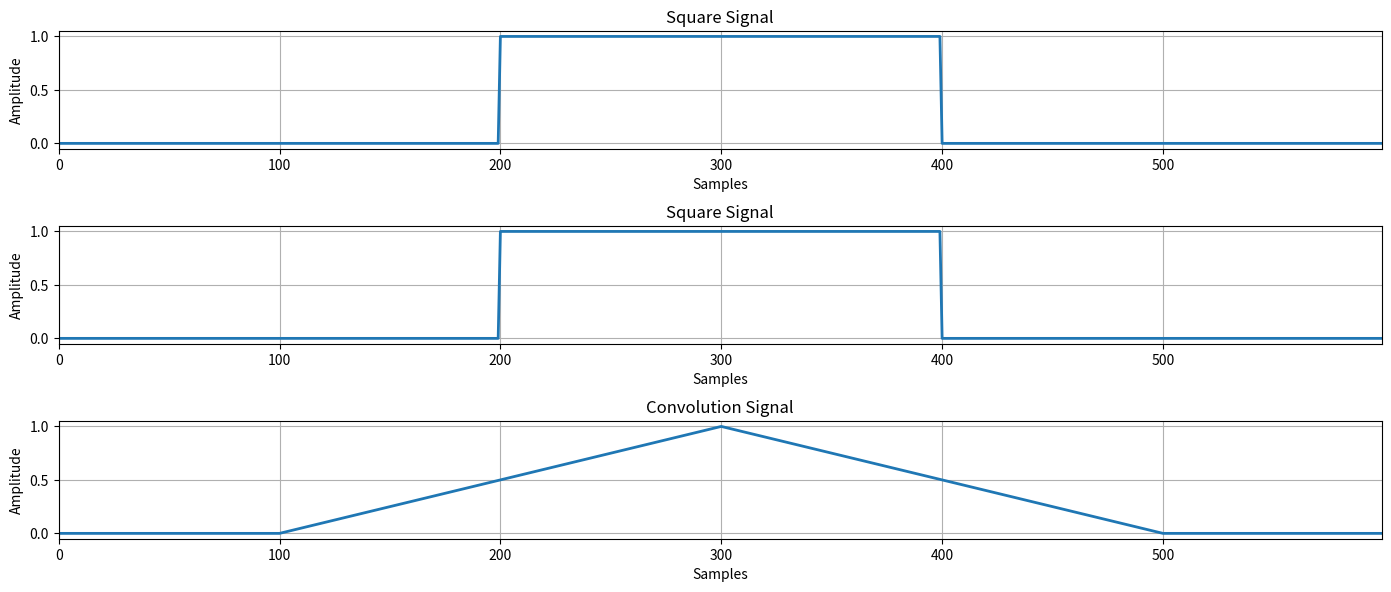
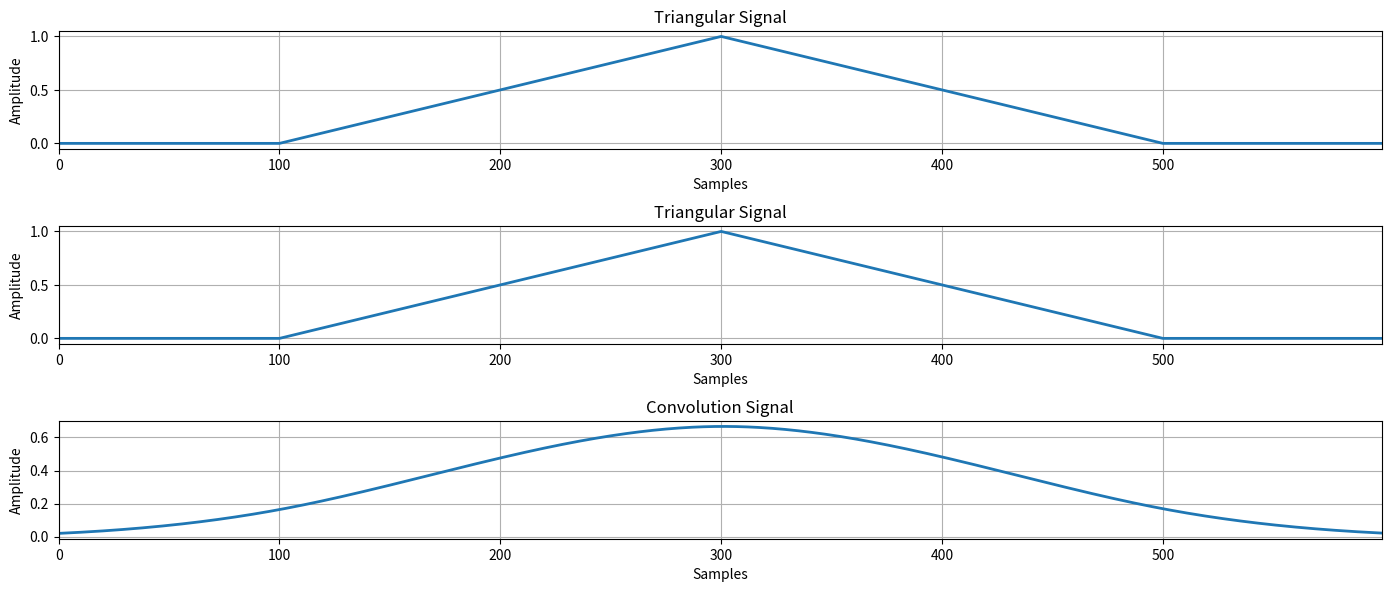
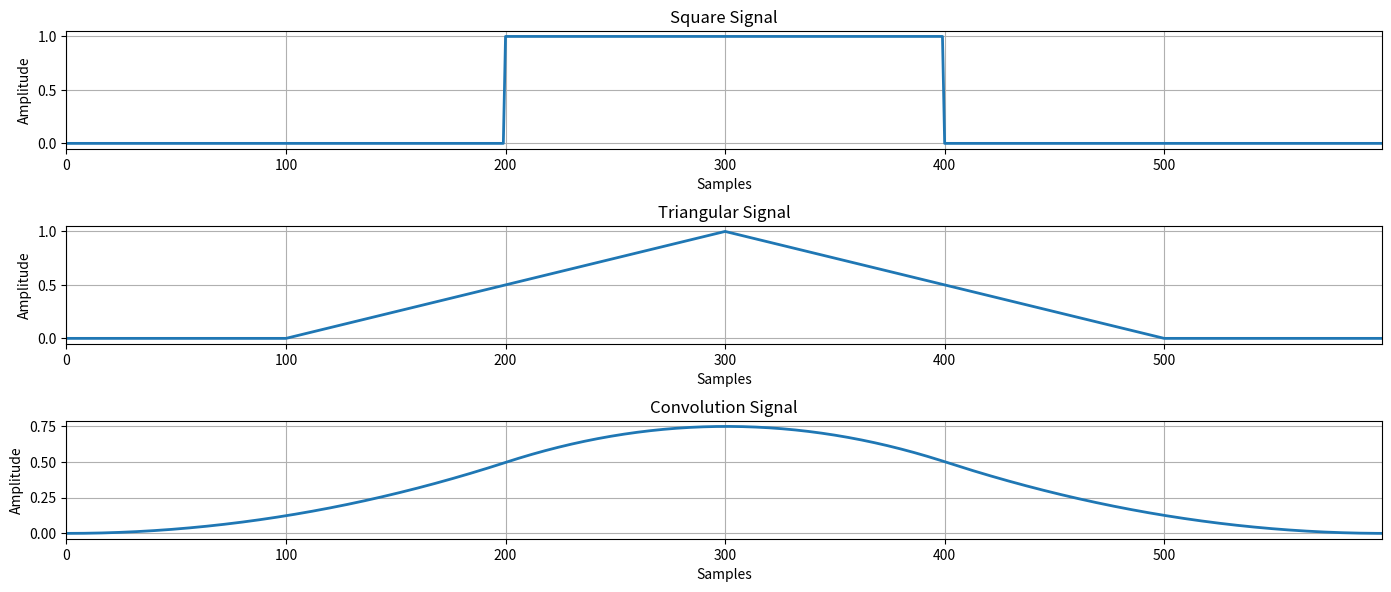
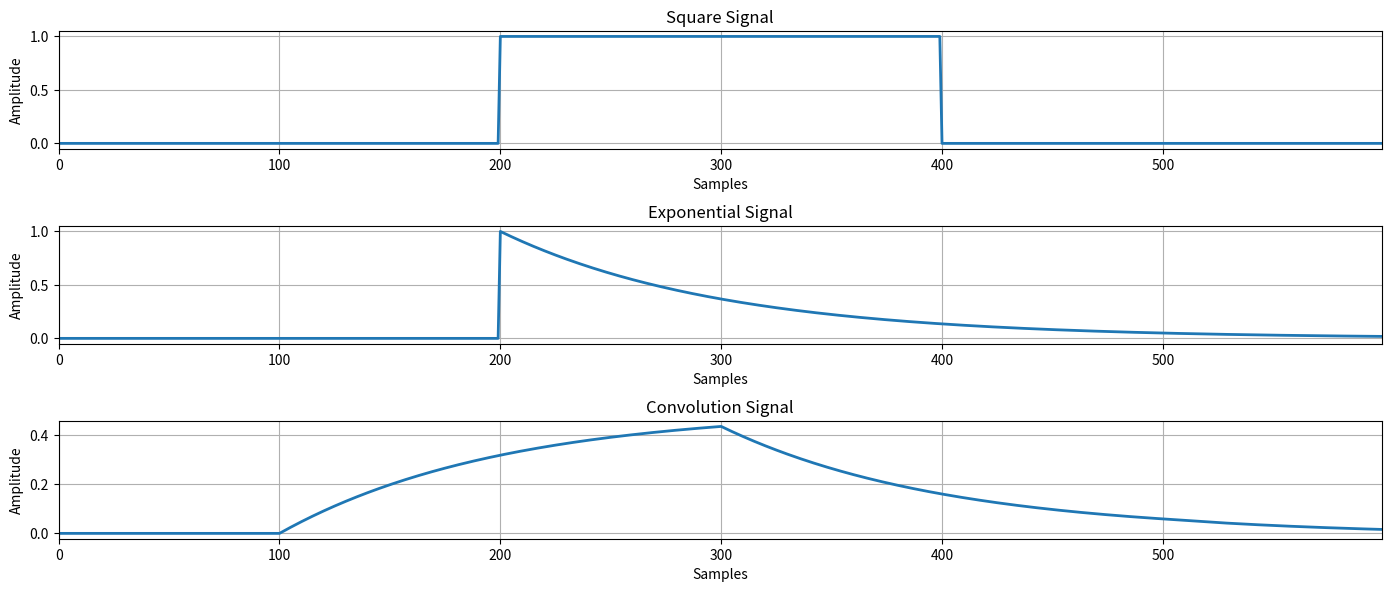
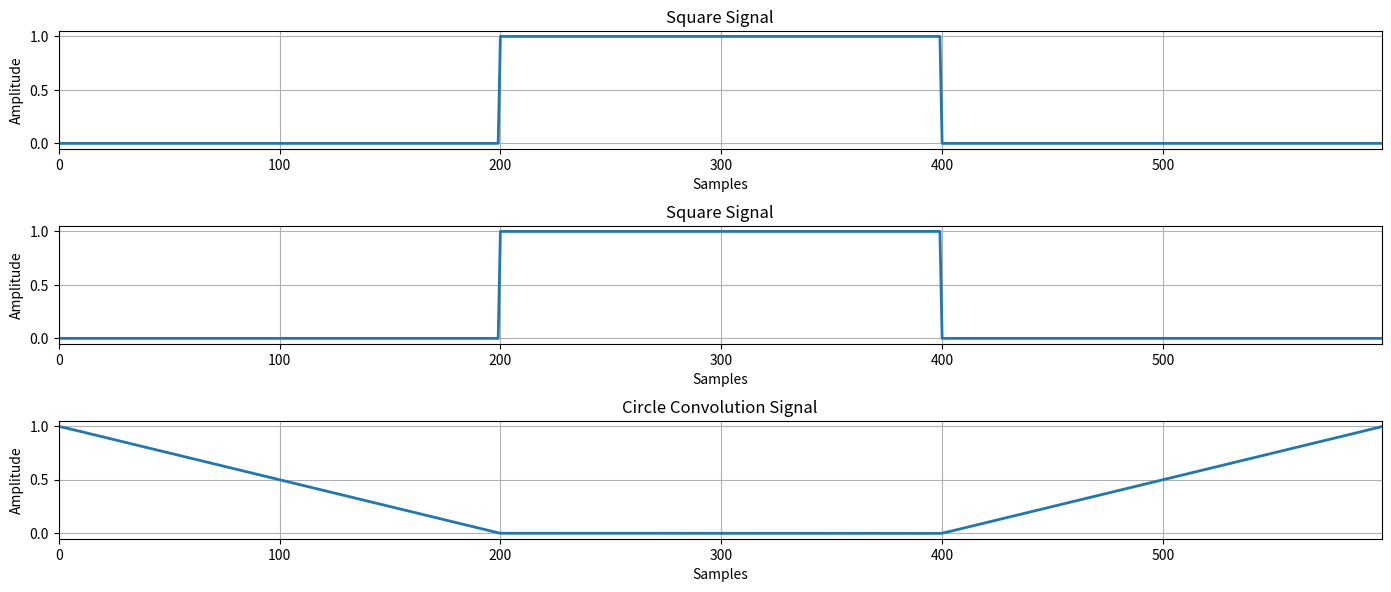
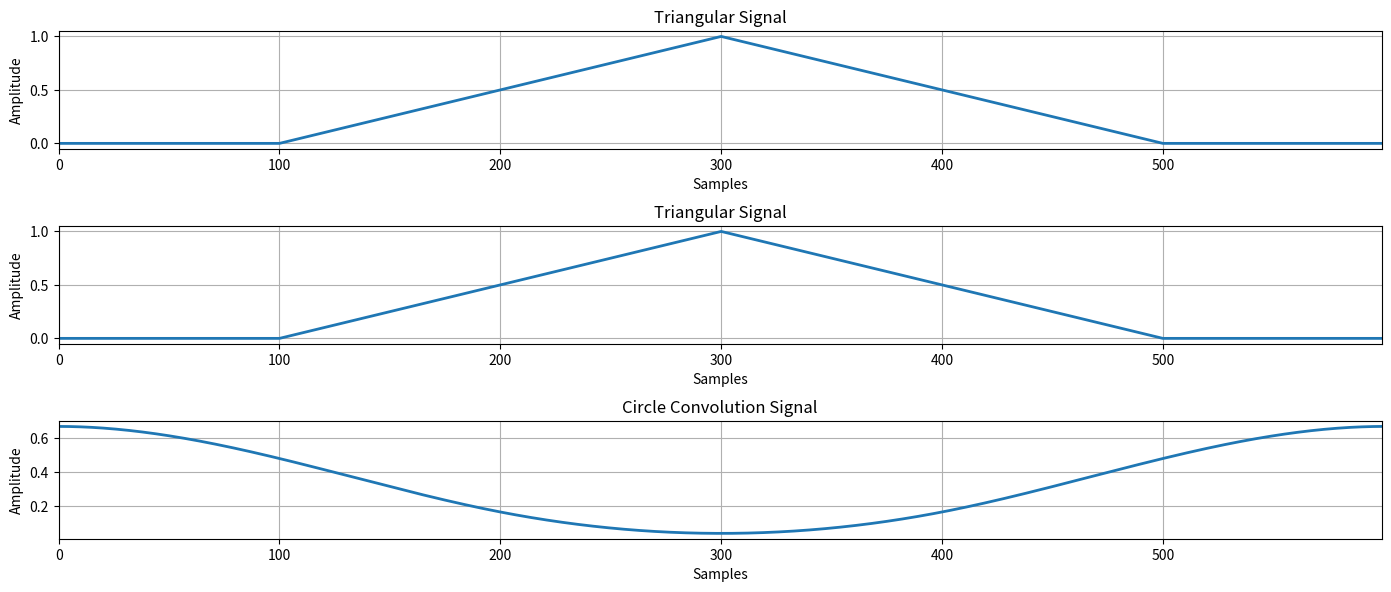
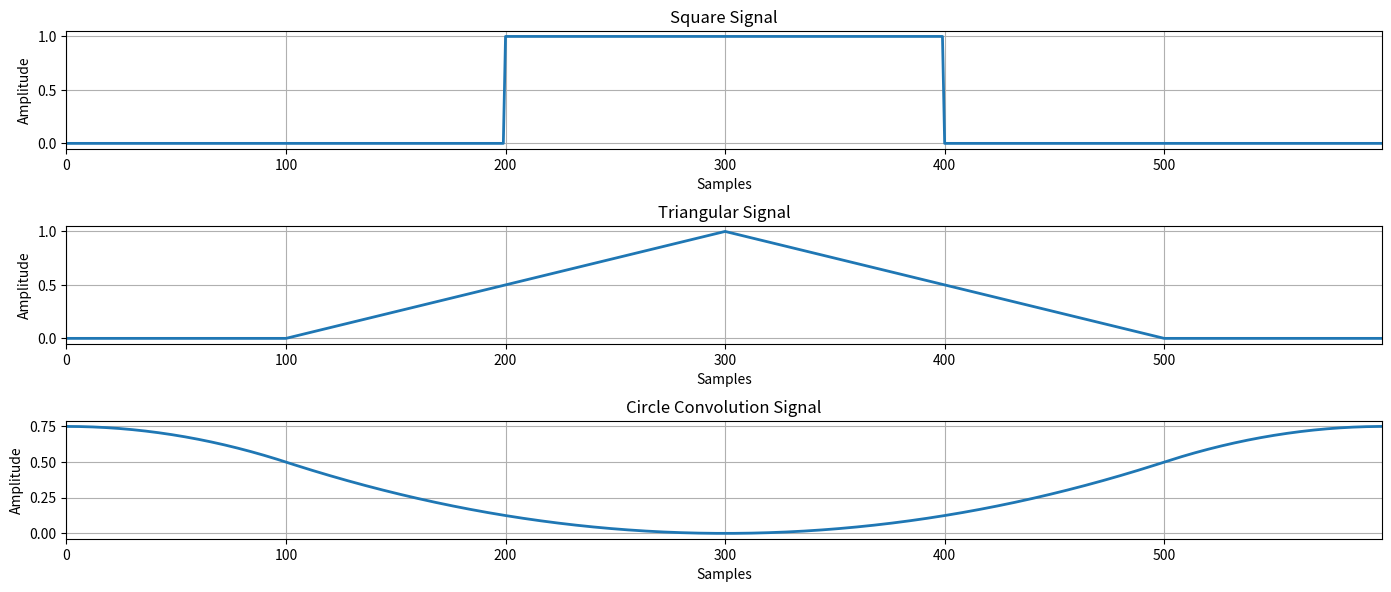
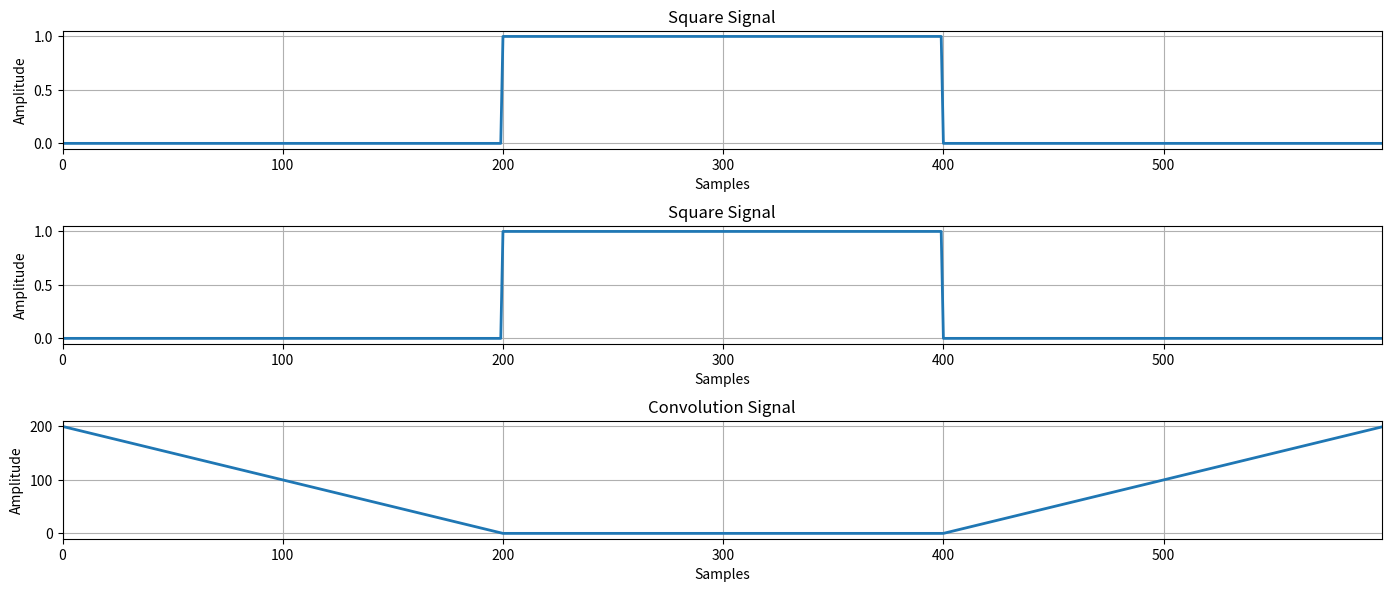
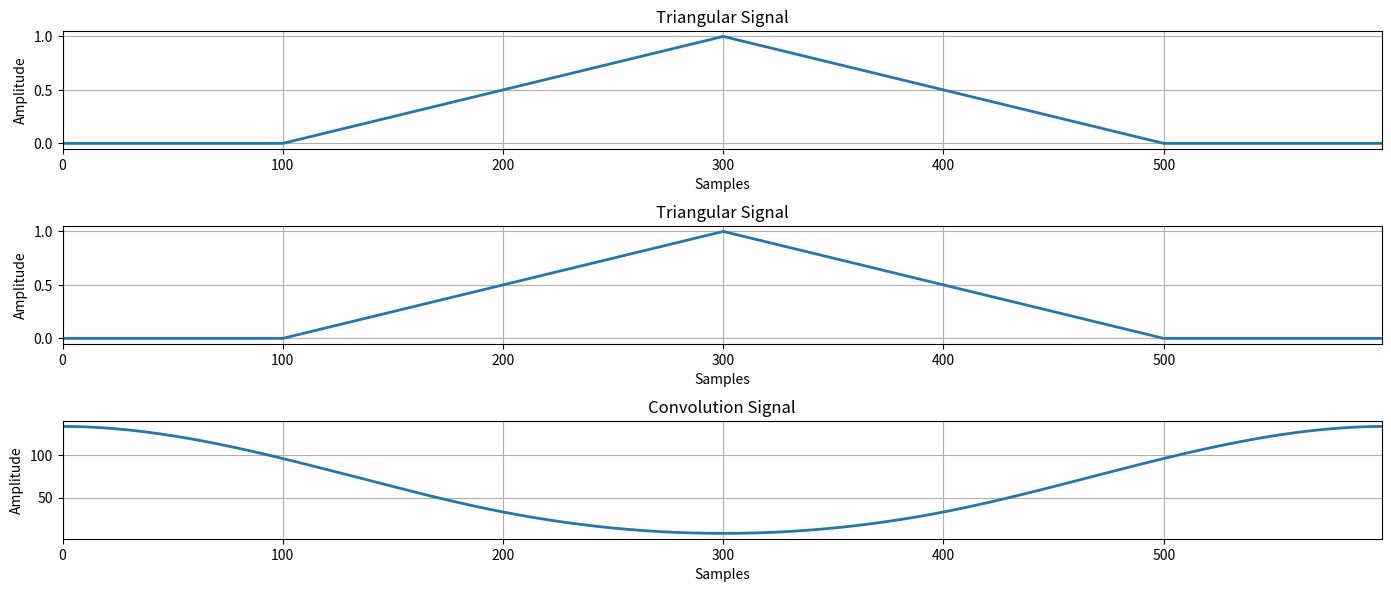
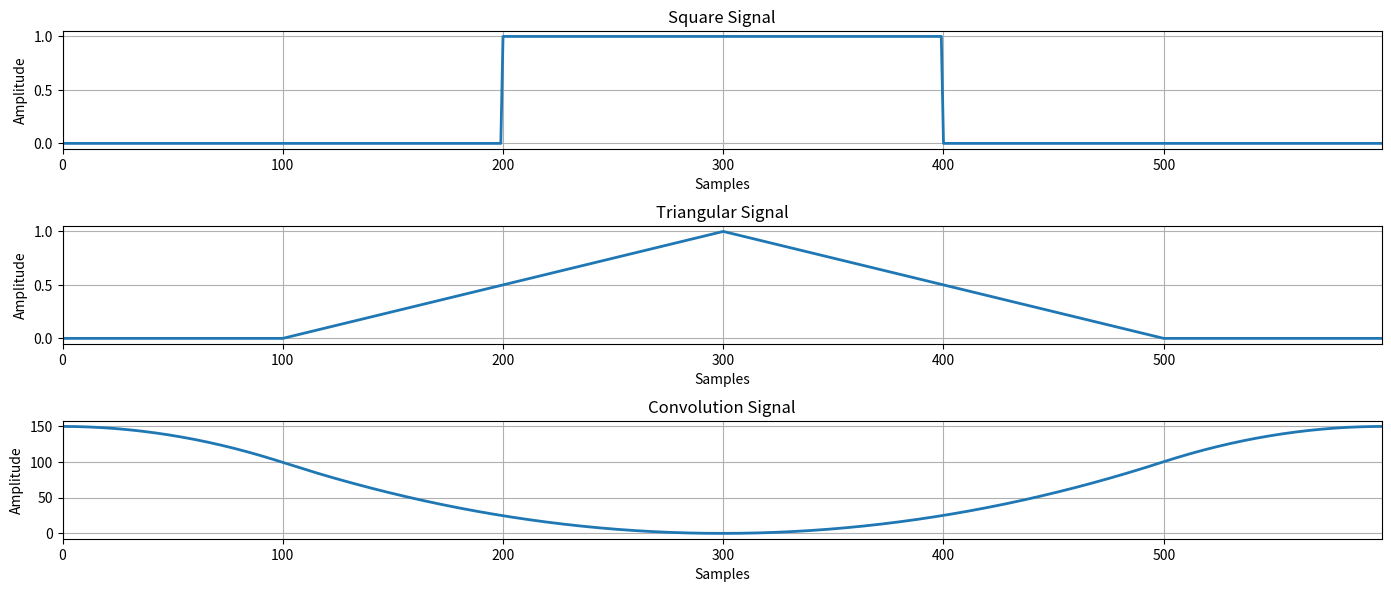

Here is the Python script that generated these plots, in order:
import numpy as np
import matplotlib.pyplot as plt
from scipy import signal
from scipy.fftpack import rfft, irfft
import math


def draw_graphs(freq_list, title_list=['', '', '']):
    plt.figure(figsize=(14, 6), dpi=80)
    for i in range(3):
        plt.subplot(3, 1, i + 1)
        plt.plot(freq_list[i], '-', linewidth=2.0)
        plt.title(f'{title_list[i]} Signal')
        plt.xlabel('Samples')
        plt.ylabel('Amplitude')
        plt.xlim([0, freq_list[i].size - 1])
        plt.grid()
    plt.tight_layout()
    plt.show()


def convolve(signal1, signal2):
    return signal.convolve(signal1, signal2, mode='same') / np.sum(signal1)


def circle_convolve(signal1, signal2):
    return irfft(rfft(signal1) * rfft(signal2)) / np.sum(signal1)


def sum_of_correlation(signal1, signal2):
    return np.array(
        [np.sum(signal1 * np.roll(signal2, i)) for i in range(math.floor(0.5 * (len(signal1) + len(signal2))))])


def draw_convolve(signal1, signal2, title_list=['Signal', 'Signal']):
    title_list.append('Convolution')
    convolution = convolve(signal1, signal2)
    draw_graphs([signal1, signal2, convolution], title_list)


def draw_circle_convolve(signal1, signal2, title_list=['Signal', 'Signal']):
    title_list.append('Circle Convolution')
    convolution = circle_convolve(signal1, signal2)
    draw_graphs([signal1, signal2, convolution], title_list)


def draw_convolve_2(signal1, signal2, title_list=['Signal', 'Signal']):
    title_list.append('Convolution')
    convolution = sum_of_correlation(signal1, signal2)
    draw_graphs([signal1, signal2, convolution], title_list)


def task1(square_wave, triangular_wave):
    draw_convolve(square_wave, square_wave, ['Square', 'Square'])
    draw_convolve(triangular_wave, triangular_wave, ['Triangular', 'Triangular'])
    draw_convolve(square_wave, triangular_wave, ['Square', 'Triangular'])


def task2(square_wave):
    exponential_signal = np.repeat(0., 600)
    for i in range(400):
        exponential_signal[i + 200] = np.exp(- i / 100)

    draw_convolve(square_wave, exponential_signal, ['Square', 'Exponential'])


def task3(square_wave, triangular_wave):
    draw_circle_convolve(square_wave, square_wave, ['Square', 'Square'])
    draw_circle_convolve(triangular_wave, triangular_wave, ['Triangular', 'Triangular'])
    draw_circle_convolve(square_wave, triangular_wave, ['Square', 'Triangular'])


def task4(square_wave, triangular_wave):
    draw_convolve_2(square_wave, square_wave, ['Square', 'Square'])
    draw_convolve_2(triangular_wave, triangular_wave, ['Triangular', 'Triangular'])
    draw_convolve_2(square_wave, triangular_wave, ['Square', 'Triangular'])


square_wave = np.repeat([0., 1., 0.], 200)
triangular_wave = convolve(square_wave, square_wave)

task1(square_wave, triangular_wave)
task2(square_wave)
task3(square_wave, triangular_wave)
task4(square_wave, triangular_wave)
